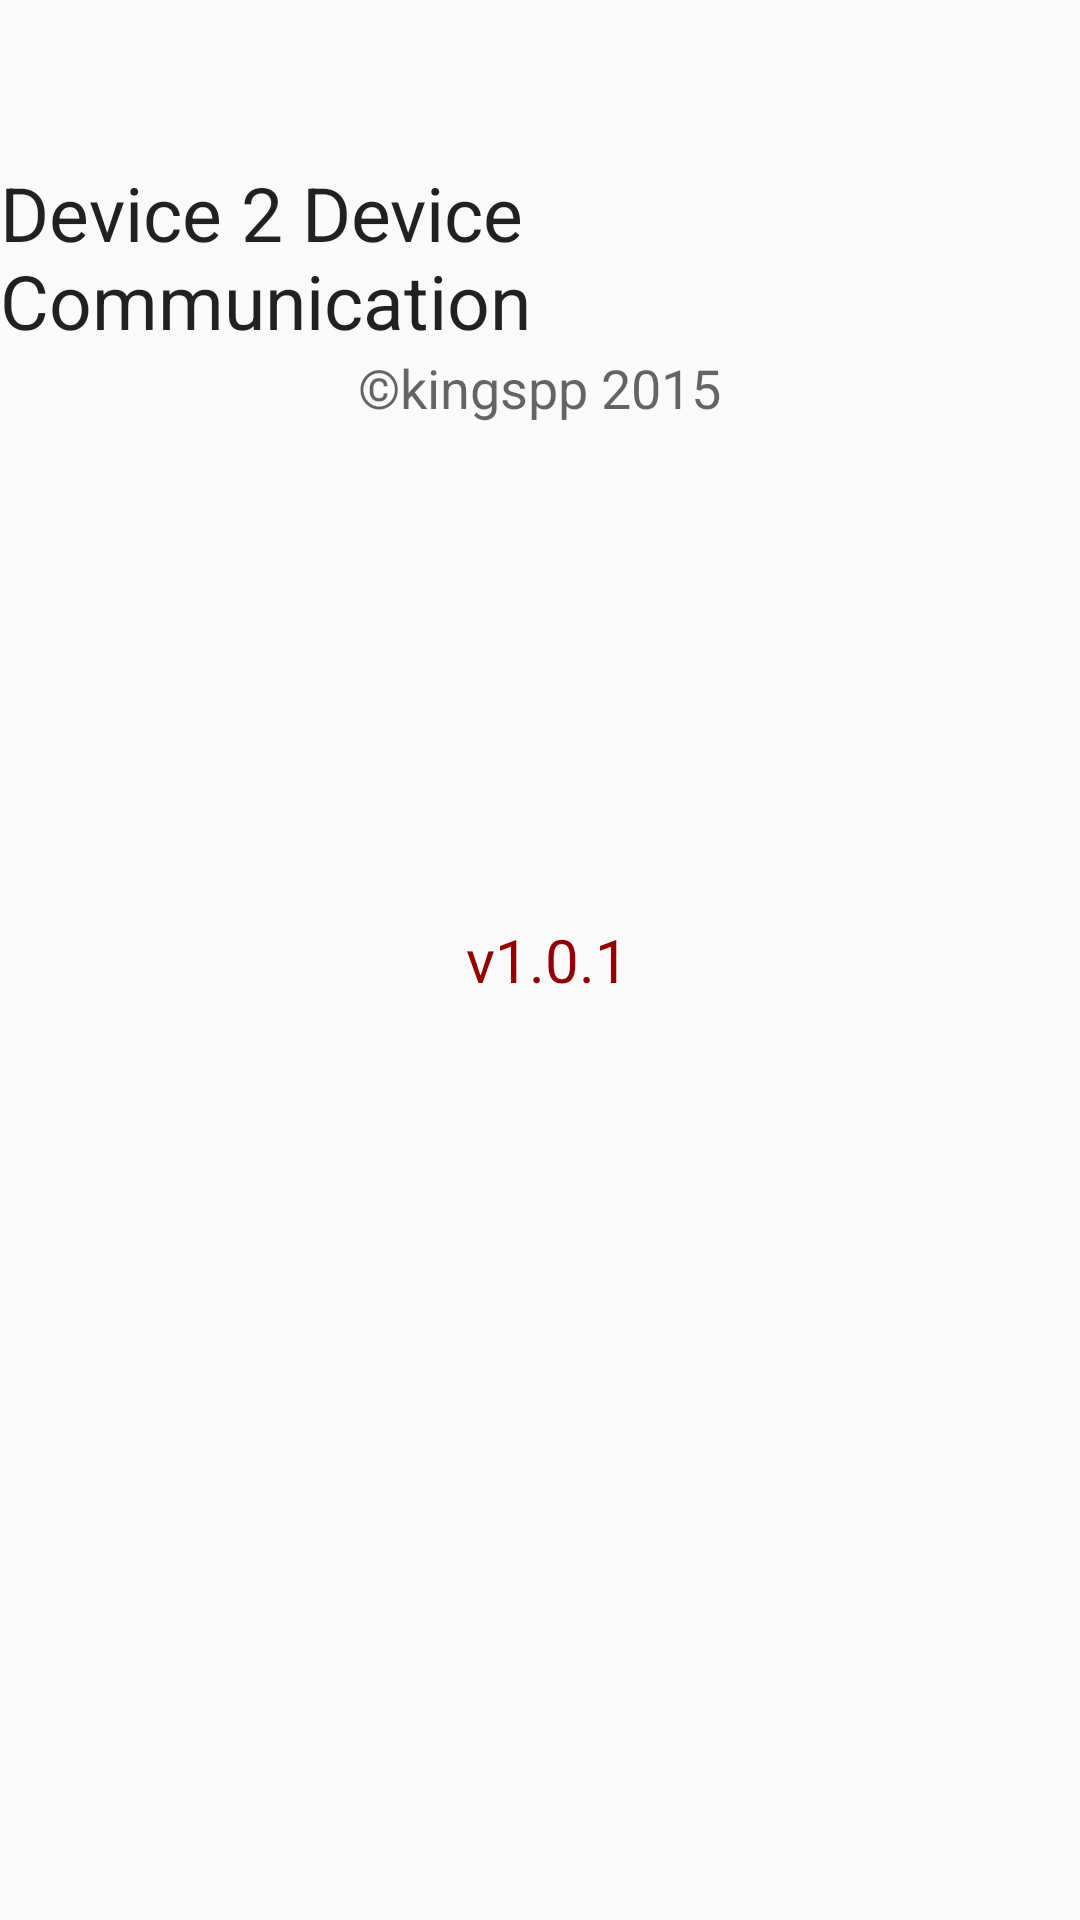

This screen was rendered from an Android layout file. Write that file and the resources it references.
<!-- AndroidManifest.xml: application theme AppTheme -->
<!-- res/layout/activity_about.xml -->
<?xml version="1.0" encoding="utf-8"?>
<RelativeLayout xmlns:android="http://schemas.android.com/apk/res/android"
    android:layout_width="match_parent"
    android:layout_height="match_parent"
    android:orientation="vertical" >

    <TextView
        android:id="@+id/textView1"
        android:layout_width="wrap_content"
        android:layout_height="wrap_content"
        android:layout_alignParentTop="true"
        android:layout_centerHorizontal="true"
        android:layout_marginTop="54dp"
        android:text="Device 2 Device 
    Communication"
        android:textAppearance="?android:attr/textAppearanceLarge"
        android:textSize="25sp" />

    <TextView
        android:id="@+id/textView3"
        android:layout_width="wrap_content"
        android:layout_height="wrap_content"
        android:layout_below="@+id/textView1"
        android:layout_centerHorizontal="true"
        android:text="©kingspp 2015"
        android:textAppearance="?android:attr/textAppearanceMedium" />

    <TextView
        android:id="@+id/textView2"
        android:layout_width="wrap_content"
        android:layout_height="wrap_content"
        android:layout_centerHorizontal="true"
        android:layout_centerVertical="true"
        android:text=" v1.0.1"
        android:textAppearance="?android:attr/textAppearanceSmall"
        android:textColor="#920000"
        android:textSize="20sp" />

</RelativeLayout>
<!-- resources referenced by this layout -->
<resources>
  <style name="AppTheme" parent="AppBaseTheme">
          
      </style>
  <style name="AppBaseTheme" parent="Theme.AppCompat.Light">
          
      </style>
</resources>
